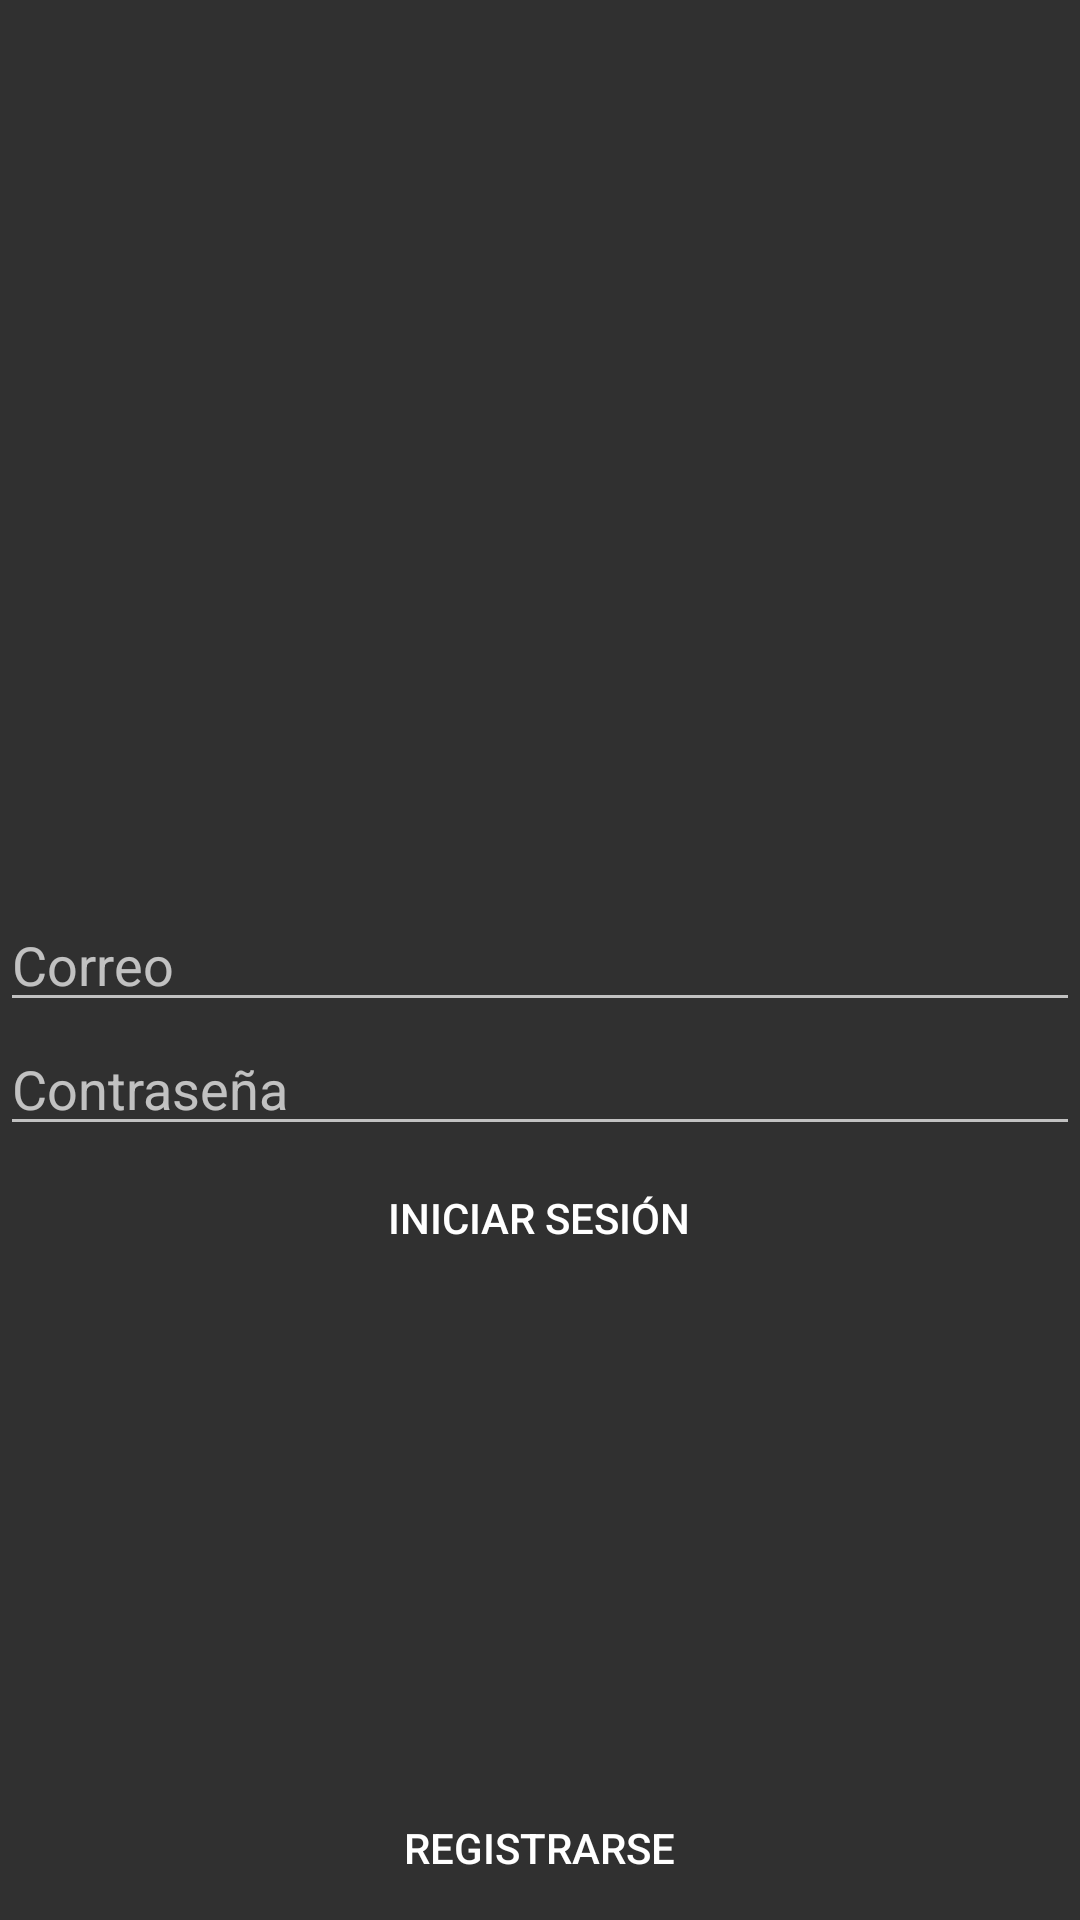

Reconstruct the res/layout file that produces this screen, plus the resources it refers to.
<!-- AndroidManifest.xml: application theme Theme.AppCompat -->
<!-- res/layout/activity_main.xml -->
<?xml version="1.0" encoding="utf-8"?>
<RelativeLayout
    xmlns:android="http://schemas.android.com/apk/res/android"
    xmlns:tools="http://schemas.android.com/tools"
    android:id="@+id/main"
    android:layout_width="match_parent"
    android:layout_height="match_parent"
    tools:context=".MainActivity"
    android:layout_margin="10dp">

    <EditText
        android:id="@+id/editPassword"
        android:layout_width="match_parent"
        android:layout_height="wrap_content"
        android:hint="@string/password"
        android:layout_below="@+id/editEmail"
        android:inputType="textPassword"/>

    <EditText
        android:id="@+id/editEmail"
        android:layout_width="match_parent"
        android:layout_height="wrap_content"
        android:layout_centerVertical="true"
        android:hint="@string/email"
        android:inputType="textEmailAddress"/>

    <Button
        android:id="@+id/btnRegister"
        android:layout_width="wrap_content"
        android:layout_height="wrap_content"
        android:layout_centerHorizontal="true"
        android:text="@string/register"
        android:layout_alignParentBottom="true"
        android:background="@drawable/round_corners"/>

    <Button
        android:id="@+id/btnLogin"
        android:layout_width="wrap_content"
        android:layout_height="wrap_content"
        android:layout_below="@+id/editPassword"
        android:layout_centerHorizontal="true"
        android:text="@string/login"
        android:background="@drawable/round_corners"/>

</RelativeLayout>
<!-- resources referenced by this layout -->
<resources>
  <string name="email">Correo</string>
  <string name="login">Iniciar Sesión</string>
  <string name="password">Contraseña</string>
  <string name="register">Registrarse</string>
</resources>
